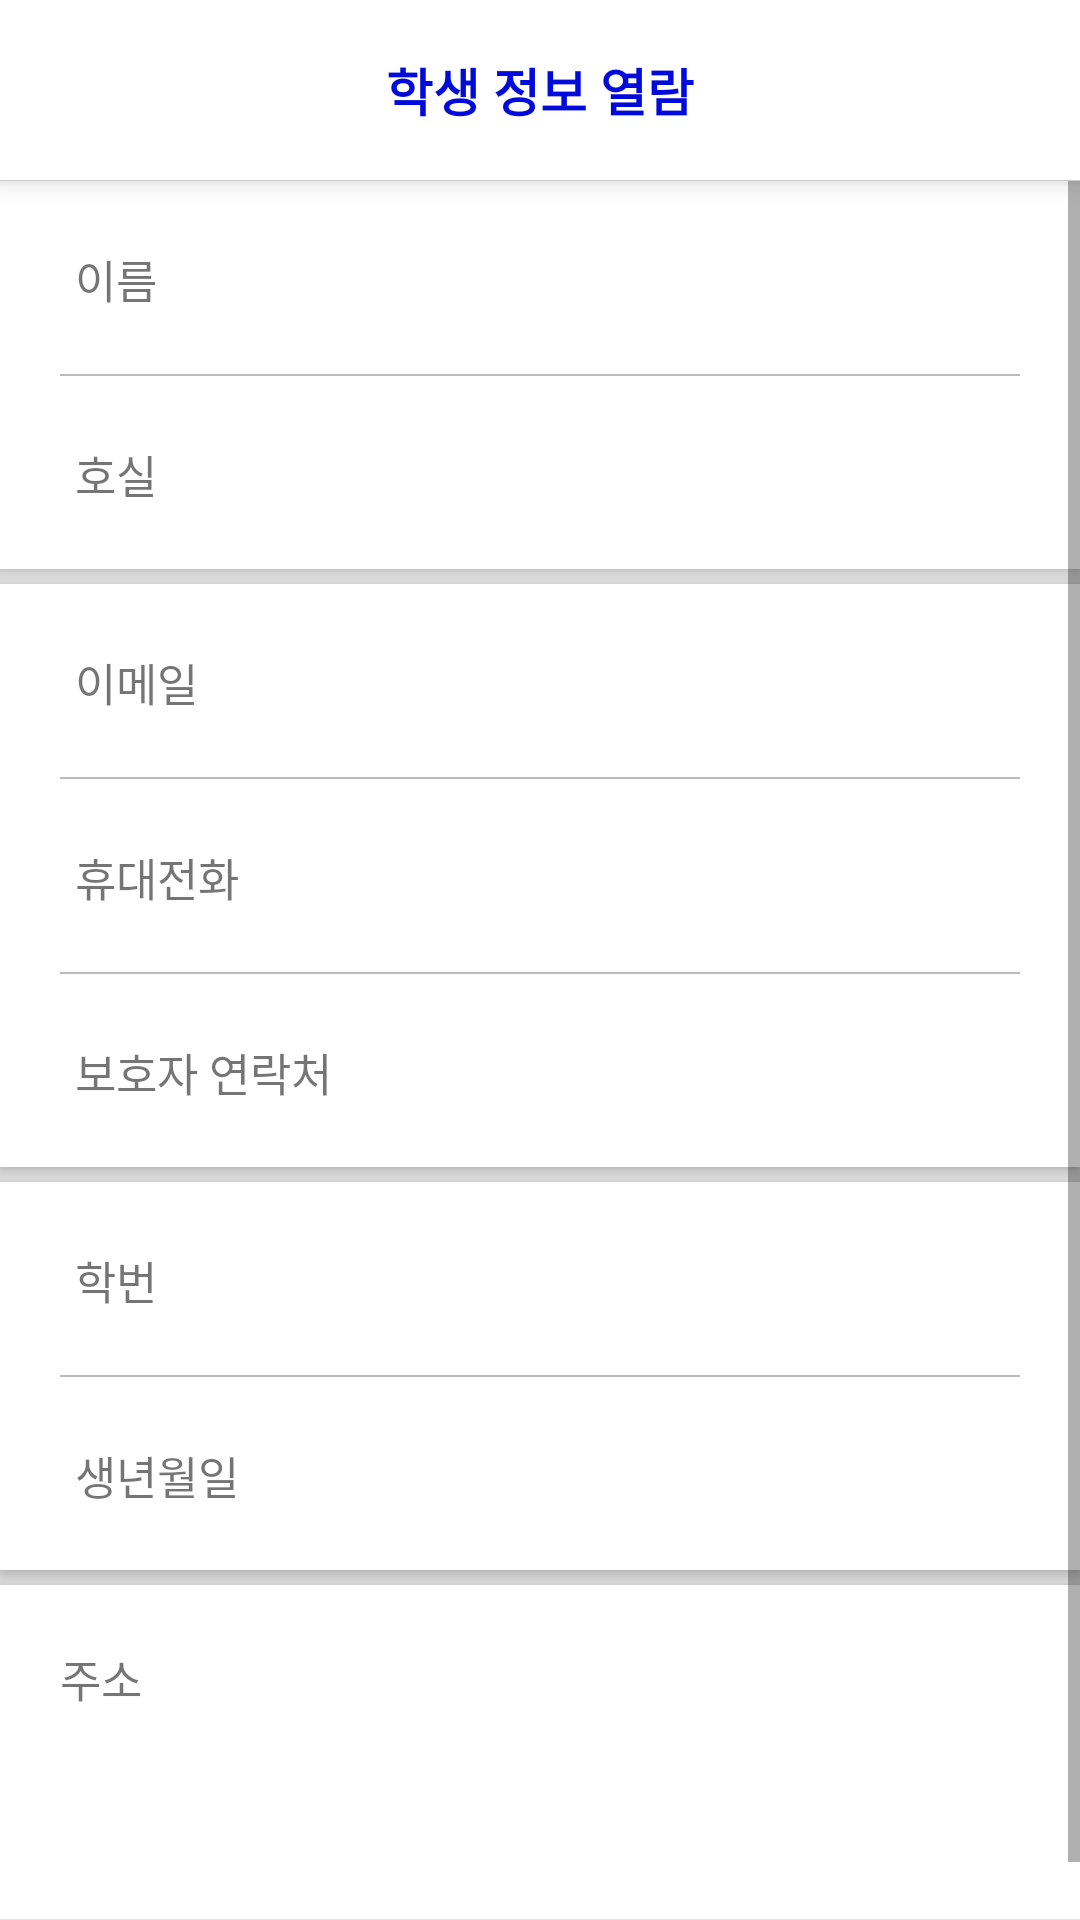

Android layout source for this screen:
<!-- AndroidManifest.xml: application theme AppTheme -->
<!-- res/layout/activity_open_student_info.xml -->
<?xml version="1.0" encoding="utf-8"?>
<LinearLayout
    xmlns:android="http://schemas.android.com/apk/res/android"
    xmlns:app="http://schemas.android.com/apk/res-auto"
    xmlns:tools="http://schemas.android.com/tools"
    android:layout_width="match_parent"
    android:layout_height="match_parent"
    android:orientation="vertical"
    android:background="@color/colorClear"
    tools:context=".student.StudentLoginActivity">

    <LinearLayout
        android:layout_width="match_parent"
        android:layout_height="60dp"
        android:elevation="5dp"
        android:background="@color/colorTitleBar">
        <ImageView
            android:id="@+id/btn_back"
            android:layout_width="20dp"
            android:layout_height="match_parent"
            android:layout_marginHorizontal="20dp"
            android:src="@drawable/arrow_left"
            app:tint="@color/colorBasic" />
        <TextView
            android:id="@+id/text_title"
            android:layout_width="match_parent"
            android:layout_height="match_parent"
            android:gravity="center"
            android:layout_weight="1"
            android:layout_marginRight="60dp"
            android:textColor="@color/colorBasic"
            android:textSize="17dp"
            android:textStyle="bold"
            android:text="학생 정보 열람"/>
    </LinearLayout>


    <ScrollView
        android:id="@+id/main_area"
        android:layout_width="match_parent"
        android:layout_height="0dp"
        android:layout_weight="1"
        android:paddingTop="1px"
        android:paddingBottom="1px"
        android:background="@color/colorFloor">

        <LinearLayout
            android:layout_width="match_parent"
            android:layout_height="wrap_content"
            android:orientation="vertical">

            <LinearLayout
                android:layout_width="match_parent"
                android:layout_height="wrap_content"
                android:elevation="3dp"
                android:layout_marginBottom="5dp"
                android:paddingHorizontal="20dp"
                android:orientation="vertical"
                android:background="@color/colorClear">
                <LinearLayout
                    android:layout_width="match_parent"
                    android:layout_height="wrap_content"
                    android:paddingVertical="20dp"
                    android:paddingHorizontal="5dp"
                    android:orientation="horizontal">
                    <TextView
                        android:layout_width="110dp"
                        android:layout_height="wrap_content"
                        android:textSize="15dp"
                        android:text="이름"/>
                    <TextView
                        android:id="@+id/txt_name"
                        android:layout_width="0dp"
                        android:layout_height="wrap_content"
                        android:layout_weight="1"
                        android:textSize="18dp"
                        android:textColor="@color/colorTextDefault"
                        android:text=""/>
                </LinearLayout>
                <View
                    android:layout_width="match_parent"
                    android:layout_height="0.5dp"
                    android:background="@color/colorTextBlur"/>
                <LinearLayout
                    android:layout_width="match_parent"
                    android:layout_height="wrap_content"
                    android:paddingVertical="20dp"
                    android:paddingHorizontal="5dp"
                    android:orientation="horizontal">
                    <TextView
                        android:layout_width="110dp"
                        android:layout_height="wrap_content"
                        android:textSize="15dp"
                        android:text="호실"/>
                    <TextView
                        android:id="@+id/txt_room"
                        android:layout_width="0dp"
                        android:layout_height="wrap_content"
                        android:layout_weight="1"
                        android:textSize="18dp"
                        android:textColor="@color/colorTextDefault"
                        android:text=""/>
                </LinearLayout>
            </LinearLayout>
            <LinearLayout
                android:layout_width="match_parent"
                android:layout_height="wrap_content"
                android:elevation="3dp"
                android:layout_marginBottom="5dp"
                android:paddingHorizontal="20dp"
                android:orientation="vertical"
                android:background="@color/colorClear">
                <LinearLayout
                    android:layout_width="match_parent"
                    android:layout_height="wrap_content"
                    android:paddingVertical="20dp"
                    android:paddingHorizontal="5dp"
                    android:orientation="horizontal">
                    <TextView
                        android:layout_width="110dp"
                        android:layout_height="wrap_content"
                        android:textSize="15dp"
                        android:text="이메일"/>
                    <TextView
                        android:id="@+id/txt_email"
                        android:layout_width="0dp"
                        android:layout_height="wrap_content"
                        android:layout_weight="1"
                        android:textSize="18dp"
                        android:textColor="@color/colorTextDefault"
                        android:text=""/>
                </LinearLayout>
                <View
                    android:layout_width="match_parent"
                    android:layout_height="0.5dp"
                    android:background="@color/colorTextBlur"/>
                <LinearLayout
                    android:layout_width="match_parent"
                    android:layout_height="wrap_content"
                    android:paddingVertical="20dp"
                    android:paddingHorizontal="5dp"
                    android:orientation="horizontal">
                    <TextView
                        android:layout_width="110dp"
                        android:layout_height="wrap_content"
                        android:textSize="15dp"
                        android:text="휴대전화"/>
                    <TextView
                        android:id="@+id/txt_phone"
                        android:layout_width="0dp"
                        android:layout_height="wrap_content"
                        android:layout_weight="1"
                        android:textSize="18dp"
                        android:textColor="@color/colorTextDefault"
                        android:text=""/>
                </LinearLayout>
                <View
                    android:layout_width="match_parent"
                    android:layout_height="0.5dp"
                    android:background="@color/colorTextBlur"/>
                <LinearLayout
                    android:layout_width="match_parent"
                    android:layout_height="wrap_content"
                    android:paddingVertical="20dp"
                    android:paddingHorizontal="5dp"
                    android:orientation="horizontal">
                    <TextView
                        android:layout_width="110dp"
                        android:layout_height="wrap_content"
                        android:textSize="15dp"
                        android:text="보호자 연락처"/>
                    <TextView
                        android:id="@+id/txt_guardian"
                        android:layout_width="0dp"
                        android:layout_height="wrap_content"
                        android:layout_weight="1"
                        android:textSize="18dp"
                        android:textColor="@color/colorTextDefault"
                        android:text=""/>
                </LinearLayout>
            </LinearLayout>
            <LinearLayout
                android:layout_width="match_parent"
                android:layout_height="wrap_content"
                android:elevation="3dp"
                android:layout_marginBottom="5dp"
                android:paddingHorizontal="20dp"
                android:orientation="vertical"
                android:background="@color/colorClear">
                <LinearLayout
                    android:layout_width="match_parent"
                    android:layout_height="wrap_content"
                    android:paddingVertical="20dp"
                    android:paddingHorizontal="5dp"
                    android:orientation="horizontal">
                    <TextView
                        android:layout_width="110dp"
                        android:layout_height="wrap_content"
                        android:textSize="15dp"
                        android:text="학번"/>
                    <TextView
                        android:id="@+id/txt_school_info"
                        android:layout_width="0dp"
                        android:layout_height="wrap_content"
                        android:layout_weight="1"
                        android:textSize="18dp"
                        android:textColor="@color/colorTextDefault"
                        android:text=""/>
                </LinearLayout>
                <View
                    android:layout_width="match_parent"
                    android:layout_height="0.5dp"
                    android:background="@color/colorTextBlur"/>
                <LinearLayout
                    android:layout_width="match_parent"
                    android:layout_height="wrap_content"
                    android:paddingVertical="20dp"
                    android:paddingHorizontal="5dp"
                    android:orientation="horizontal">
                    <TextView
                        android:layout_width="110dp"
                        android:layout_height="wrap_content"
                        android:textSize="15dp"
                        android:text="생년월일"/>
                    <TextView
                        android:id="@+id/txt_dirth"
                        android:layout_width="0dp"
                        android:layout_height="wrap_content"
                        android:layout_weight="1"
                        android:textSize="18dp"
                        android:textColor="@color/colorTextDefault"
                        android:text=""/>
                </LinearLayout>
            </LinearLayout>
            <LinearLayout
                android:layout_width="match_parent"
                android:layout_height="wrap_content"
                android:elevation="3dp"
                android:layout_marginBottom="5dp"
                android:paddingHorizontal="20dp"
                android:paddingVertical="20dp"
                android:orientation="vertical"
                android:background="@color/colorClear">
                <TextView
                    android:layout_width="110dp"
                    android:layout_height="wrap_content"
                    android:layout_marginBottom="10dp"
                    android:textSize="15dp"
                    android:text="주소"/>

                <TextView
                    android:id="@+id/txt_address"
                    android:layout_width="match_parent"
                    android:layout_height="wrap_content"
                    android:layout_marginBottom="30dp"
                    android:textSize="18dp"
                    android:textColor="@color/colorTextDefault"
                    android:text=""/>
            </LinearLayout>


        </LinearLayout>
    </ScrollView>


</LinearLayout>
<!-- resources referenced by this layout -->
<resources>
  <color name="colorBasic">#000ADA</color>
  <color name="colorClear">#FFFFFF</color>
  <color name="colorFloor">#e2e2e2</color>
  <color name="colorTextBlur">#bbbbbb</color>
  <color name="colorTextDefault">#000000</color>
  <color name="colorTitleBar">#ffffff</color>
  <style name="AppTheme" parent="Theme.AppCompat.Light.DarkActionBar">
          
          <item name="colorPrimary">@color/colorPrimary</item>
          <item name="colorPrimaryDark">@color/colorPrimaryDark</item>
          <item name="colorAccent">@color/colorBasic</item>
          <item name="windowActionBar">false</item>
          <item name="windowNoTitle">true</item>
      </style>
  <color name="colorPrimary">#d2d2d2</color>
  <color name="colorPrimaryDark">#d2d2d2</color>
</resources>
